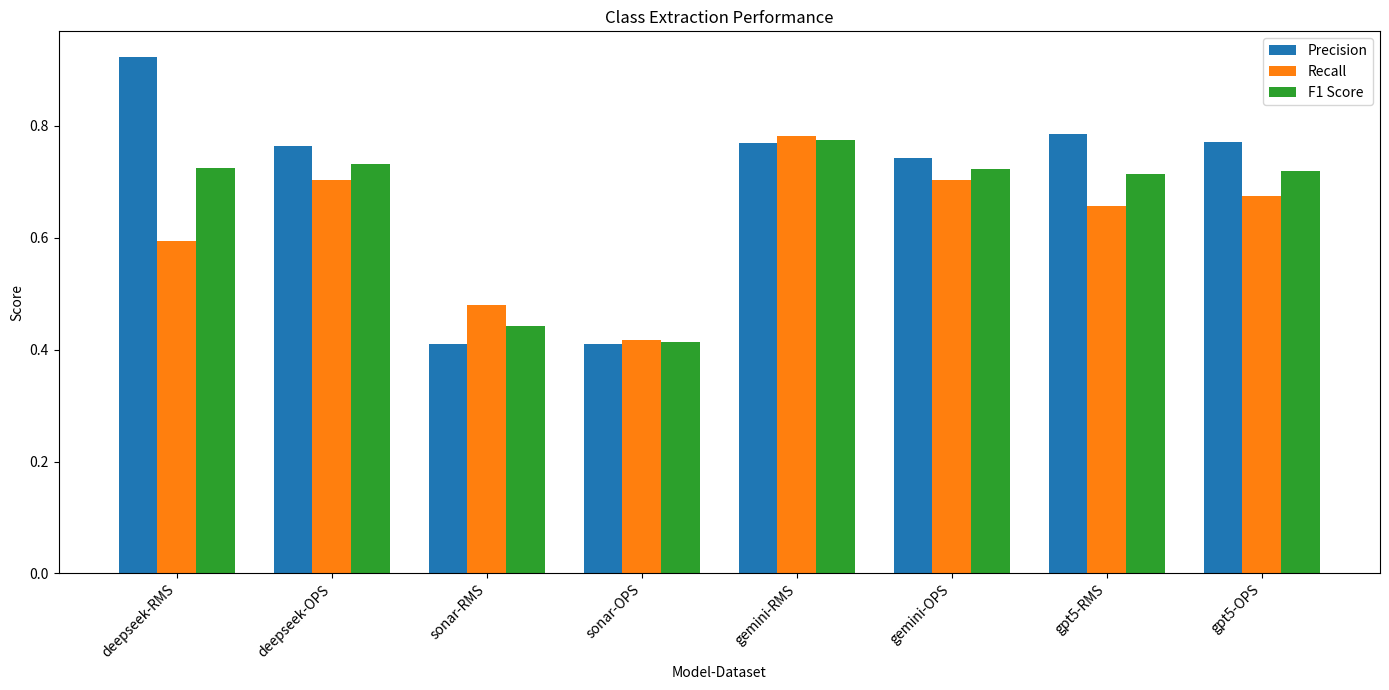
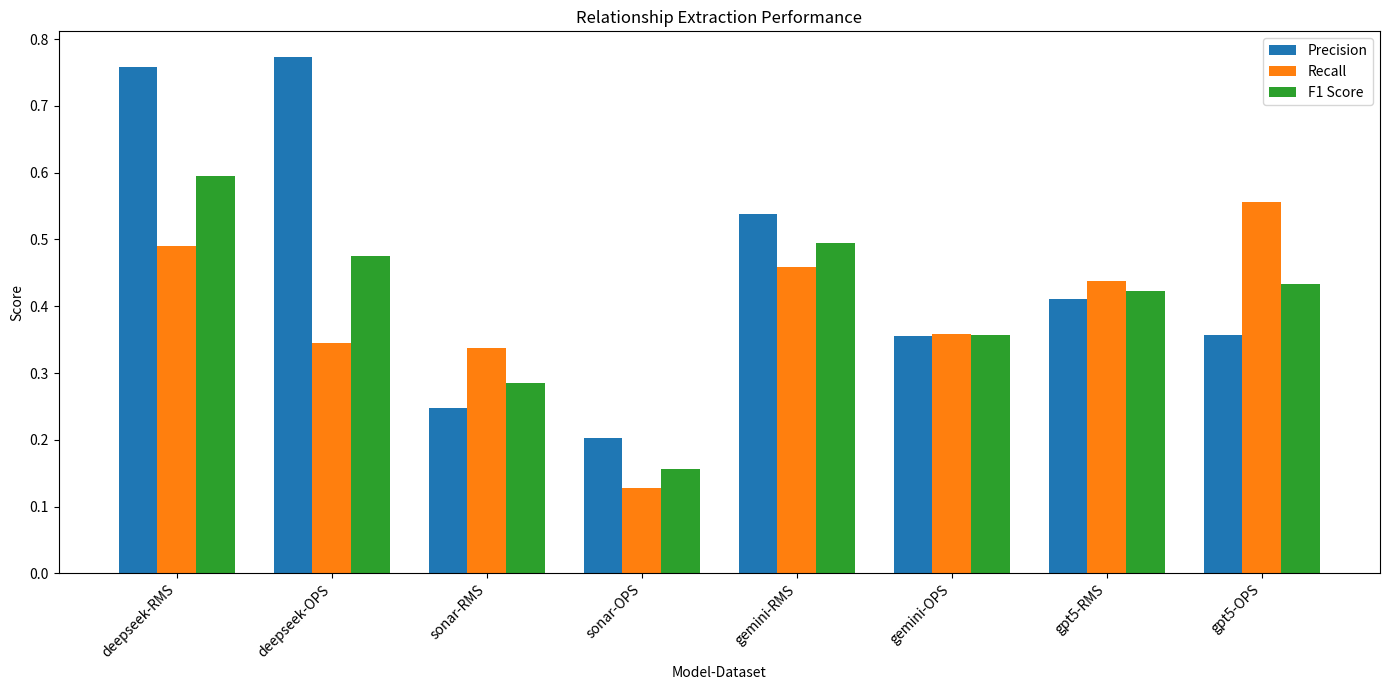

Python code for these plots, in order:
import matplotlib.pyplot as plt
import numpy as np

# Labels (Model + Dataset)
labels = [
    "deepseek-RMS", "deepseek-OPS",
    "sonar-RMS", "sonar-OPS",
    "gemini-RMS", "gemini-OPS",
    "gpt5-RMS", "gpt5-OPS"
]

# ------------------------------
# CLASS EXTRACTION METRICS
# ------------------------------
class_precision = [0.9231, 0.7647, 0.4107, 0.4107, 0.7692, 0.7432, 0.7857, 0.7714]
class_recall    = [0.5946, 0.7027, 0.4800, 0.4181, 0.7813, 0.7037, 0.6563, 0.6750]
class_f1        = [0.7241, 0.7324, 0.4425, 0.4144, 0.7752, 0.7229, 0.7143, 0.7200]

# ------------------------------
# RELATIONSHIP EXTRACTION METRICS
# ------------------------------
rel_precision = [0.7576, 0.7730, 0.2469, 0.2029, 0.5385, 0.3559, 0.4103, 0.3571]
rel_recall    = [0.4902, 0.3455, 0.3372, 0.1282, 0.4595, 0.3582, 0.4375, 0.5568]
rel_f1        = [0.5952, 0.4754, 0.2852, 0.1570, 0.4954, 0.3570, 0.4235, 0.4333]

x = np.arange(len(labels))       # positions
width = 0.25                     # bar width

# ------------------------------
# FIGURE 1 — CLASS EXTRACTION
# ------------------------------
fig1, ax1 = plt.subplots(figsize=(14, 7))

ax1.bar(x - width, class_precision, width, label="Precision")
ax1.bar(x,         class_recall,    width, label="Recall")
ax1.bar(x + width, class_f1,        width, label="F1 Score")

ax1.set_title("Class Extraction Performance")
ax1.set_xticks(x)
ax1.set_xticklabels(labels, rotation=45, ha="right")
ax1.set_ylabel("Score")
ax1.set_xlabel("Model-Dataset")
ax1.legend()

plt.tight_layout()
plt.show()

# ------------------------------
# FIGURE 2 — RELATIONSHIP EXTRACTION
# ------------------------------
fig2, ax2 = plt.subplots(figsize=(14, 7))

ax2.bar(x - width, rel_precision, width, label="Precision")
ax2.bar(x,         rel_recall,    width, label="Recall")
ax2.bar(x + width, rel_f1,        width, label="F1 Score")

ax2.set_title("Relationship Extraction Performance")
ax2.set_xticks(x)
ax2.set_xticklabels(labels, rotation=45, ha="right")
ax2.set_ylabel("Score")
ax2.set_xlabel("Model-Dataset")
ax2.legend()

plt.tight_layout()
plt.show()
